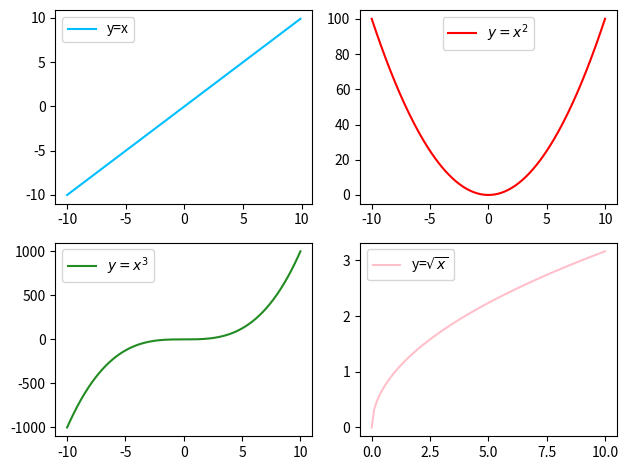

The matplotlib source for this figure:
import matplotlib.pyplot as plt
import numpy as np

fig = plt.figure("作业")

plt.subplot(2, 2, 1)
x = np.arange(-10, 10, 0.1)
y = x
plt.xticks(np.arange(-10, 15, 5))  # 设置 x 轴刻度为 -10 到 10 的整数
plt.yticks(np.arange(-10, 15, 5))  # 设置 y 轴刻度为 -10 到 10 的整数
plt.plot(x, y, color='deepskyblue', label='y=x')
plt.legend(loc=2)

plt.subplot(2, 2, 2)
x2 = np.arange(-10, 10.1, 0.1)
y2 = x2 ** 2
plt.plot(x2, y2, color='red', label=r'$y=x^2$')
plt.legend(loc=0)

plt.subplot(2, 2, 3)
x3 = np.arange(-10, 10.1, 0.1)
y3 = x2 ** 3
plt.plot(x3, y3, color='forestgreen', label=r'$y=x^3$')
plt.legend(loc=2)

plt.subplot(2, 2, 4)
x4 = np.arange(0, 10.1, 0.1)
y4 = np.sqrt(x4)
plt.xticks(np.arange(0, 12.5, 2.5))
# plt.yticks(np.arange(-10, 15, 5))
plt.plot(x4, y4, color='pink', label=r'y=$\sqrt{x}$')
plt.legend(loc=2)

plt.tight_layout()
plt.show()
